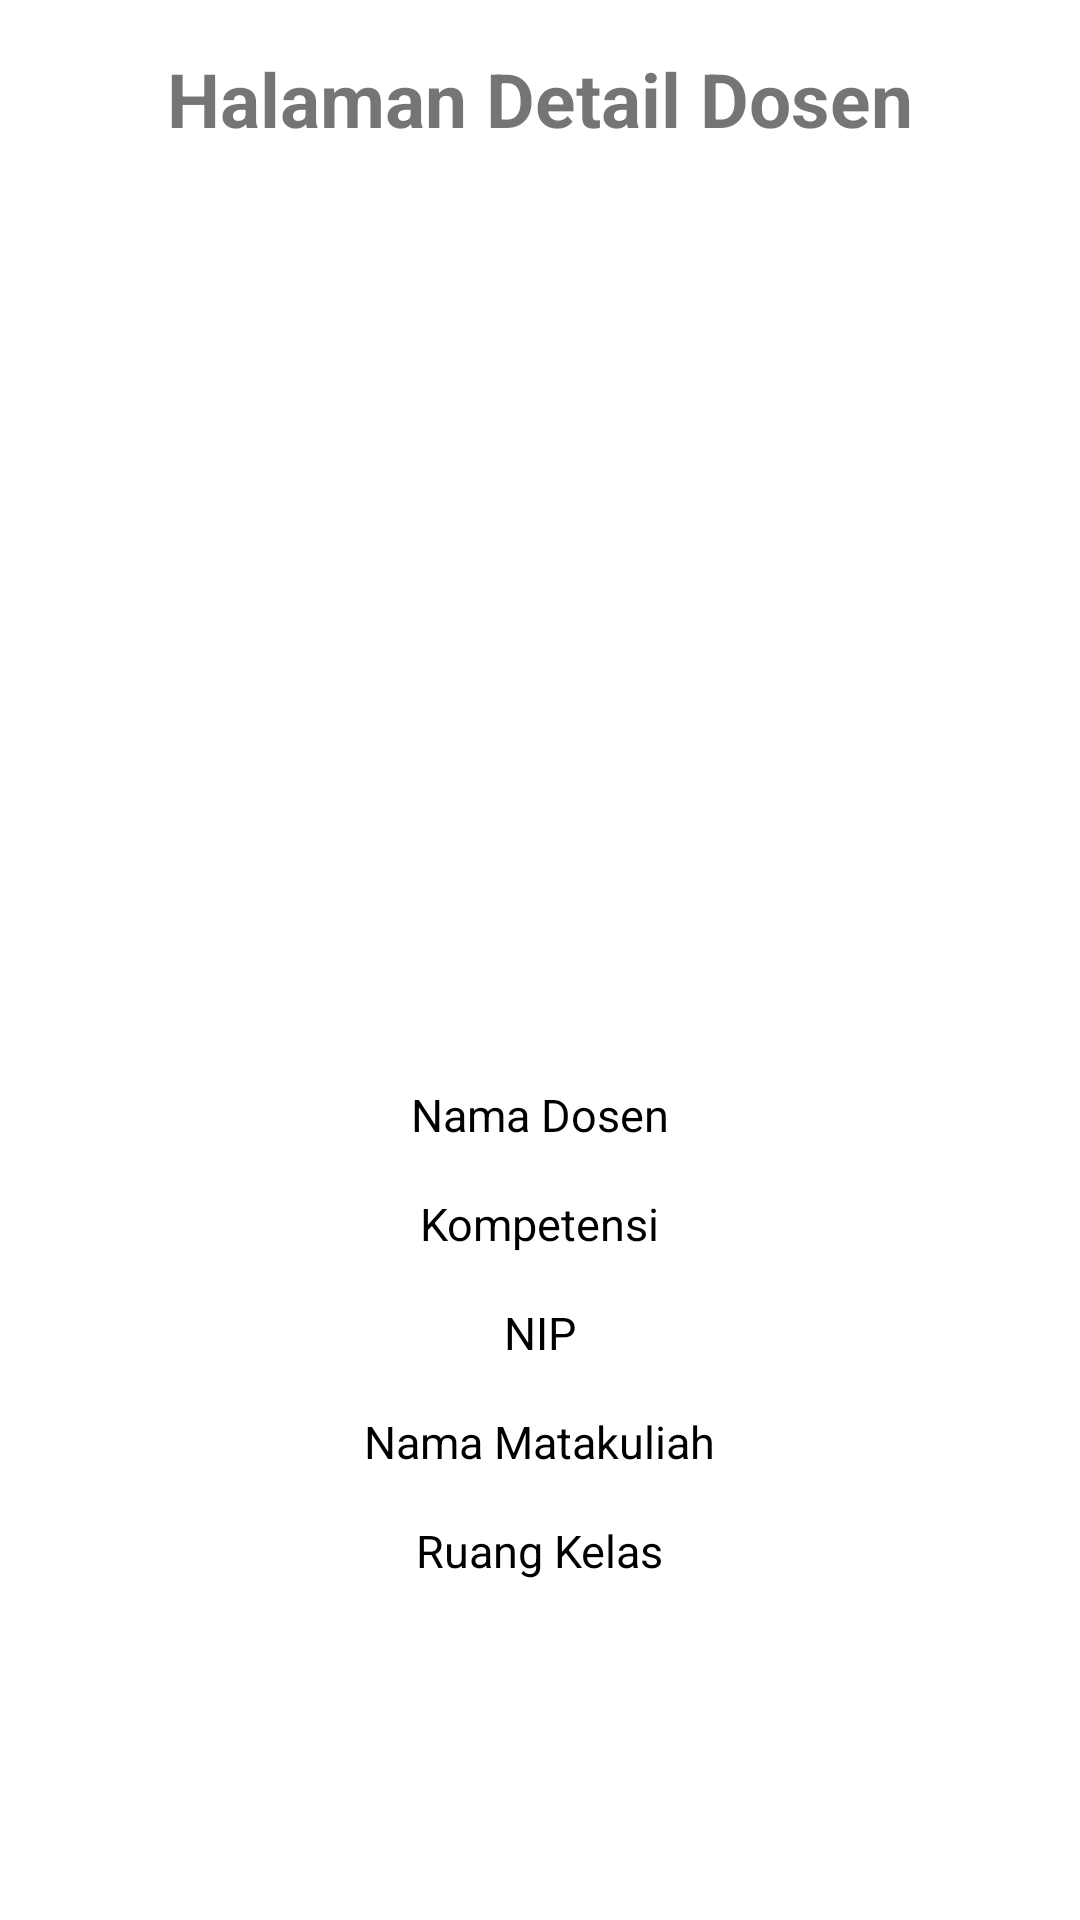

Layout XML and referenced resources for this Android screen:
<!-- AndroidManifest.xml: application theme Theme.PPLM -->
<!-- res/layout/detail_dosen.xml -->
<?xml version="1.0" encoding="utf-8"?>
<LinearLayout
    xmlns:android="http://schemas.android.com/apk/res/android"
    android:layout_width="match_parent"
    android:layout_height="match_parent"
    android:orientation="vertical"
    android:weightSum="100">
    <TextView
        android:layout_marginTop="16dp"
        android:text="@string/judull"
        android:textSize="25sp"
        android:textStyle="bold"
        android:layout_width="wrap_content"
        android:layout_height="wrap_content"
        android:layout_gravity="center"/>
    <ImageView
        android:id="@+id/foto_detil"
        android:layout_width="match_parent"
        android:layout_height="0dp"
        android:layout_weight="70"
        android:layout_margin="16dp"
        android:scaleType="centerCrop"
        android:src="@drawable/ic_launcher_background"
        android:layout_marginTop="10dp"/>
    <TextView
        android:id="@+id/nama_detil_dosen"
        android:layout_width="wrap_content"
        android:layout_height="wrap_content"
        android:layout_marginTop="16dp"
        android:text="@string/nama"
        android:textSize="15sp"
        android:textColor="#000"
        android:layout_gravity="center"/>
    <TextView
        android:id="@+id/kompetensi"
        android:layout_width="wrap_content"
        android:layout_height="wrap_content"
        android:layout_marginTop="16dp"
        android:text="Kompetensi"
        android:textSize="15sp"
        android:textColor="#000"
        android:layout_gravity="center"/>
    <TextView
        android:id="@+id/nip"
        android:layout_width="wrap_content"
        android:layout_height="wrap_content"
        android:layout_marginTop="16dp"
        android:text="@string/nip"
        android:textSize="15sp"
        android:textColor="#000"
        android:layout_gravity="center"/>
    <TextView
        android:id="@+id/namaMk"
        android:layout_width="wrap_content"
        android:layout_height="wrap_content"
        android:layout_marginTop="16dp"
        android:text="@string/nama_matakuliah"
        android:textSize="15sp"
        android:textColor="#000"
        android:layout_gravity="center"/>
    <TextView
        android:id="@+id/ruang"
        android:layout_width="wrap_content"
        android:layout_height="wrap_content"
        android:layout_marginTop="16dp"
        android:text="@string/ruang_kelas"
        android:textSize="15sp"
        android:textColor="#000"
        android:layout_gravity="center"/>
</LinearLayout>
<!-- resources referenced by this layout -->
<resources>
  <string name="judull">Halaman Detail Dosen</string>
  <string name="nama">Nama Dosen</string>
  <string name="nama_matakuliah">Nama Matakuliah</string>
  <string name="nip">NIP</string>
  <string name="ruang_kelas">Ruang Kelas</string>
  <style name="Theme.PPLM" parent="Theme.MaterialComponents.DayNight.NoActionBar">
  
          <item name="colorPrimary">@color/orange</item>
          <item name="colorPrimaryVariant">@color/colorAccent</item>
          <item name="colorOnPrimary">@color/white</item>
          
          <item name="colorSecondary">@color/teal_200</item>
          <item name="colorSecondaryVariant">@color/teal_700</item>
          <item name="colorOnSecondary">@color/black</item>
          
          <item name="android:statusBarColor" tools:targetApi="l">?attr/colorPrimaryVariant</item>
      </style>
  <color name="orange">#FF6B6B</color>
  <color name="colorAccent">#D81B60</color>
  <color name="white">#FFFFFFFF</color>
  <color name="teal_200">#FF03DAC5</color>
  <color name="teal_700">#FF018786</color>
  <color name="black">#FF000000</color>
</resources>
